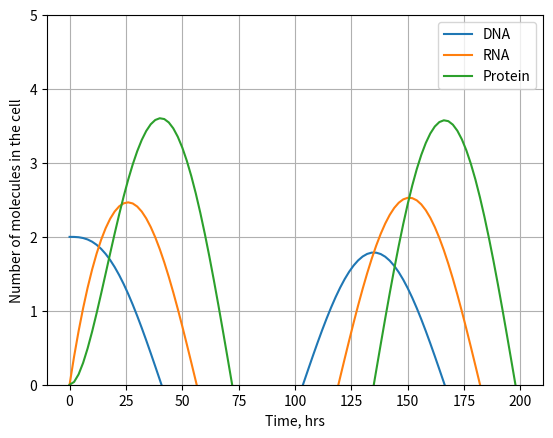

Here is the Python script that generated this plot:
import matplotlib.pyplot as plt
import numpy as np
from scipy.integrate import odeint

#Establish constants 
c = 0.1
k = 0.1
v = 0.05
u = 0.05
d = 0.025
initial_concs = [2, 0, 0]

#Calculate concentrations

def get_concs(C, t):
    G, T, P = C
    dGdt = -d*P
    dTdt = c*G - v*T
    dPdt = k*T - u*P
    return [dGdt, dTdt, dPdt]

times = np.linspace(0., 200., 101)
ans = odeint(func=get_concs, y0=initial_concs, t=times)
Gs = ans[:, 0]
Ts = ans[:, 1]
Ps = ans[:, 2]


fig, ax = plt.subplots()
ax.plot(times, Gs, label='DNA')
ax.plot(times, Ts, label='RNA')
ax.plot(times, Ps, label='Protein')
ax.legend()
ax.set_xlabel('Time, hrs')
ax.set_ylabel('Number of molecules in the cell')
plt.grid()
ax.set_ylim([0, 5])
